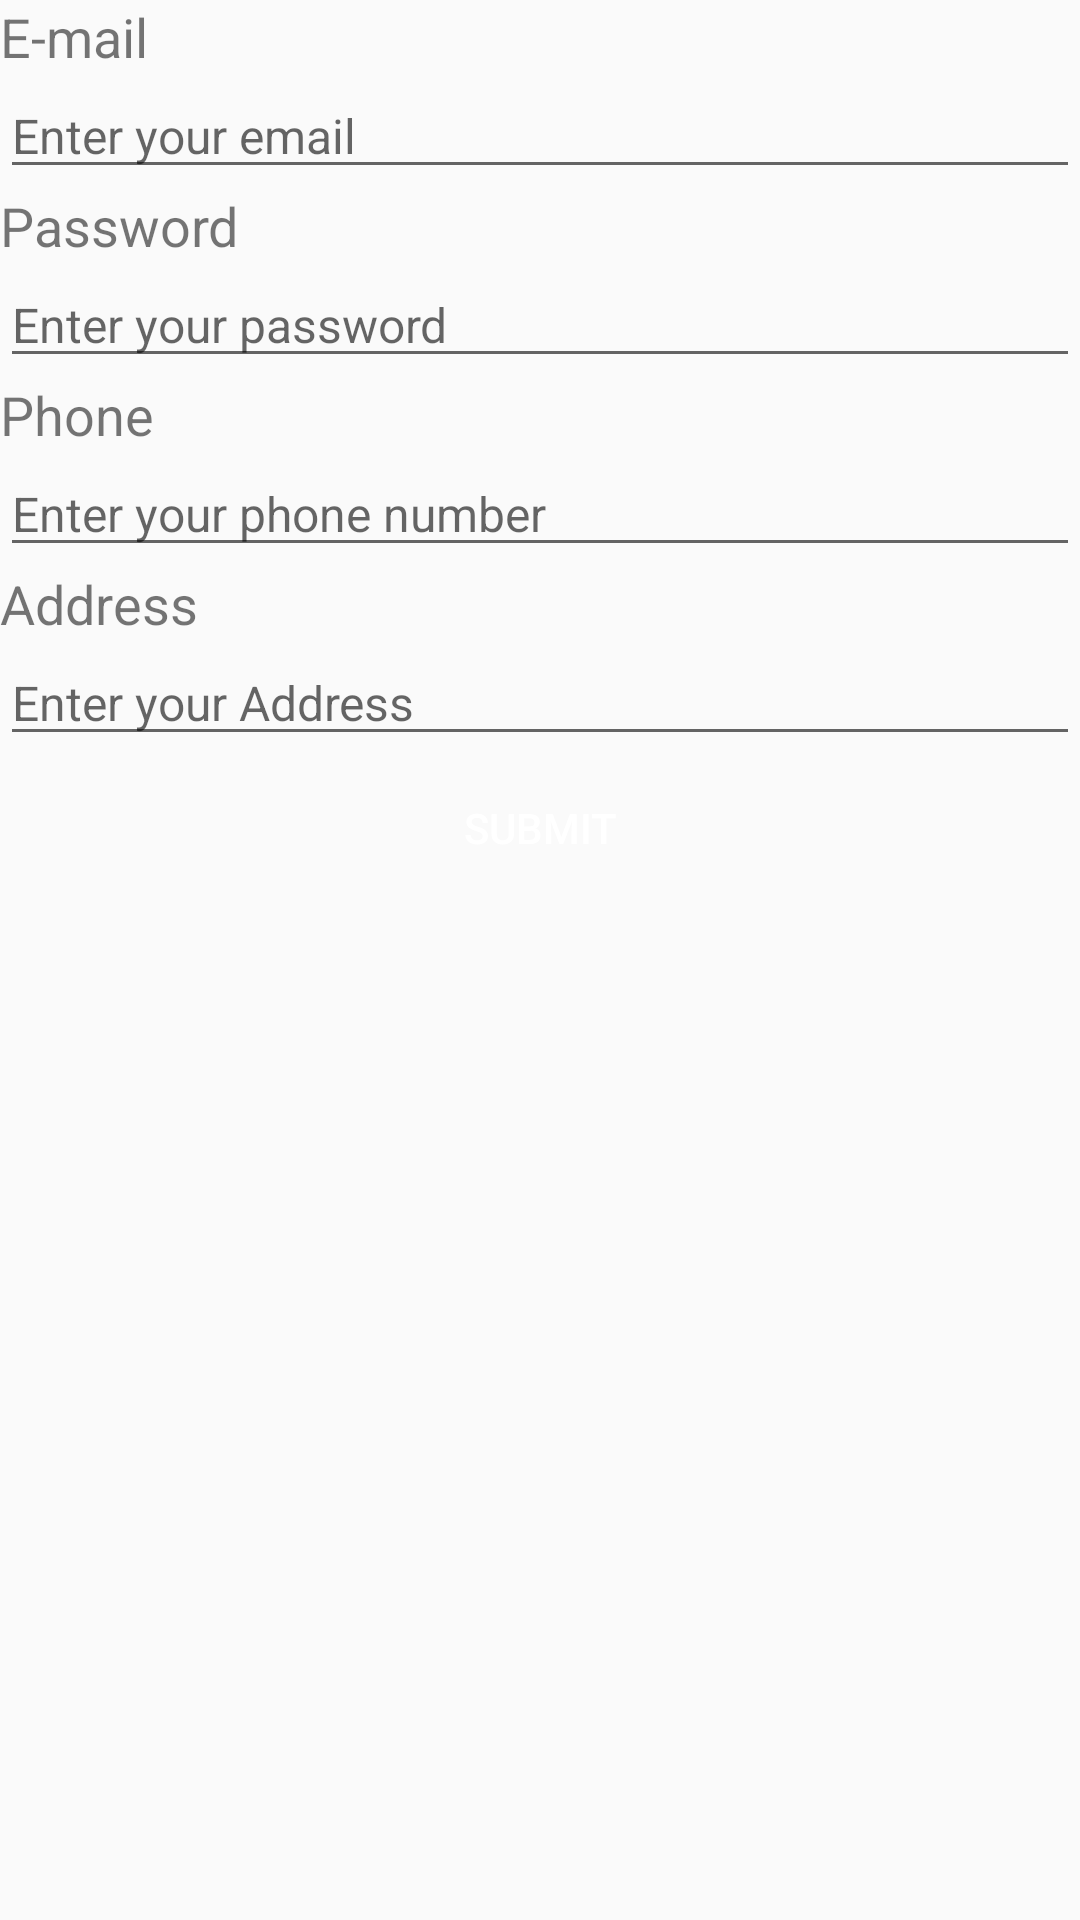

Android layout source for this screen:
<!-- AndroidManifest.xml: application theme Theme.AndroidExamples -->
<!-- res/layout/example_form_layout.xml -->
<?xml version="1.0" encoding="utf-8"?>
<LinearLayout xmlns:android="http://schemas.android.com/apk/res/android"
    android:orientation="vertical"
    android:layout_width="match_parent"
    android:layout_margin="12dp"
    android:layout_height="match_parent">

    <TextView
        android:id="@+id/tv_email"
        android:layout_width="match_parent"
        android:layout_height="wrap_content"
        android:textSize="18sp"
        android:text="E-mail"
        />
    <EditText
        android:id="@+id/edt_email"
        android:textSize="16sp"
        android:layout_width="match_parent"
        android:layout_height="wrap_content"
        android:inputType="textEmailAddress"
        android:hint="Enter your email"
        />
    <TextView
        android:id="@+id/tv_password"
        android:layout_width="match_parent"
        android:layout_height="wrap_content"
        android:textSize="18sp"
        android:text="Password"
        />
    <EditText
        android:id="@+id/edt_password"
        android:textSize="16sp"
        android:layout_width="match_parent"
        android:layout_height="wrap_content"
        android:inputType="textPassword"
        android:hint="Enter your password" />
    <TextView
        android:id="@+id/tv_phone"
        android:layout_width="match_parent"
        android:layout_height="wrap_content"
        android:textSize="18sp"
        android:text="Phone" />
    <EditText
        android:id="@+id/edt_phone"
        android:textSize="16sp"
        android:layout_width="match_parent"
        android:layout_height="wrap_content"
        android:inputType="phone"
        android:hint="Enter your phone number" />
    <TextView
    android:id="@+id/tv_addr"
    android:layout_width="match_parent"
    android:layout_height="wrap_content"
    android:textSize="18sp"
    android:text="Address" />
    <EditText
        android:id="@+id/edt_addr"
        android:textSize="16sp"
        android:layout_width="match_parent"
        android:layout_height="wrap_content"
        android:hint="Enter your Address"
        />

    <Button
        android:id="@+id/submit_btn"
        android:layout_width="match_parent"
        android:layout_height="wrap_content"
        android:textColor="@color/white"
        android:background="@color/green"
        android:text="submit"
        />
</LinearLayout>
<!-- resources referenced by this layout -->
<resources>
  <style name="Theme.AndroidExamples" parent="Theme.AppCompat.Light.NoActionBar">
          
          <item name="colorPrimary">@color/purple_500</item>
          <item name="colorPrimaryVariant">@color/purple_700</item>
          <item name="colorOnPrimary">@color/white</item>
          
          <item name="colorSecondary">@color/teal_200</item>
          <item name="colorSecondaryVariant">@color/teal_700</item>
          <item name="colorOnSecondary">@color/black</item>
          
          <item name="android:statusBarColor" tools:targetApi="l">?attr/colorPrimaryVariant</item>
          
      </style>
  <!-- not gathered from this repository: default colours our renderer supplied (Android Studio template values) -->
  <color name="purple_500">#FF6200EE</color>
  <color name="purple_700">#FF3700B3</color>
  <color name="teal_200">#FF03DAC5</color>
  <color name="teal_700">#FF018786</color>
  <color name="black">#FF000000</color>
  <color name="white">#FFFFFFFF</color>
</resources>
